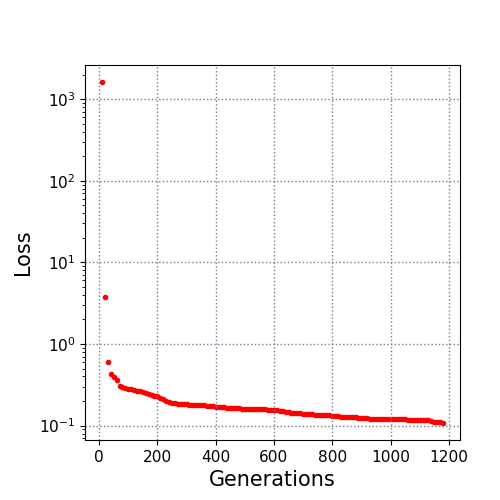

Values plotted in this chart, from the file beside it:
10.0, 1620.448744
20.0, 3.754
30.0, 0.6101
40.0, 0.4272
50.0, 0.3916
60.0, 0.3579
70.0, 0.3095
80.0, 0.2962
90.0, 0.2874
100.0, 0.2799
110.0, 0.2787
120.0, 0.2756
130.0, 0.2678
140.0, 0.2632
150.0, 0.258
160.0, 0.2486
170.0, 0.2429
180.0, 0.2383
190.0, 0.2334
200.0, 0.2297
210.0, 0.2194
220.0, 0.2145
230.0, 0.2025
240.0, 0.1967
250.0, 0.1906
260.0, 0.1871
270.0, 0.1859
280.0, 0.1856
290.0, 0.1832
300.0, 0.182
310.0, 0.1813
320.0, 0.1795
330.0, 0.1785
340.0, 0.1779
350.0, 0.1765
360.0, 0.1765
370.0, 0.1746
380.0, 0.1727
390.0, 0.1717
400.0, 0.17
410.0, 0.1688
420.0, 0.1688
430.0, 0.1673
440.0, 0.1657
450.0, 0.1644
460.0, 0.164
470.0, 0.1626
480.0, 0.1621
490.0, 0.162
500.0, 0.1612
510.0, 0.1603
520.0, 0.1597
530.0, 0.1589
540.0, 0.1585
550.0, 0.1579
560.0, 0.1579
570.0, 0.1579
580.0, 0.1566
590.0, 0.1566
600.0, 0.1563
610.0, 0.1535
... 57 more rows
